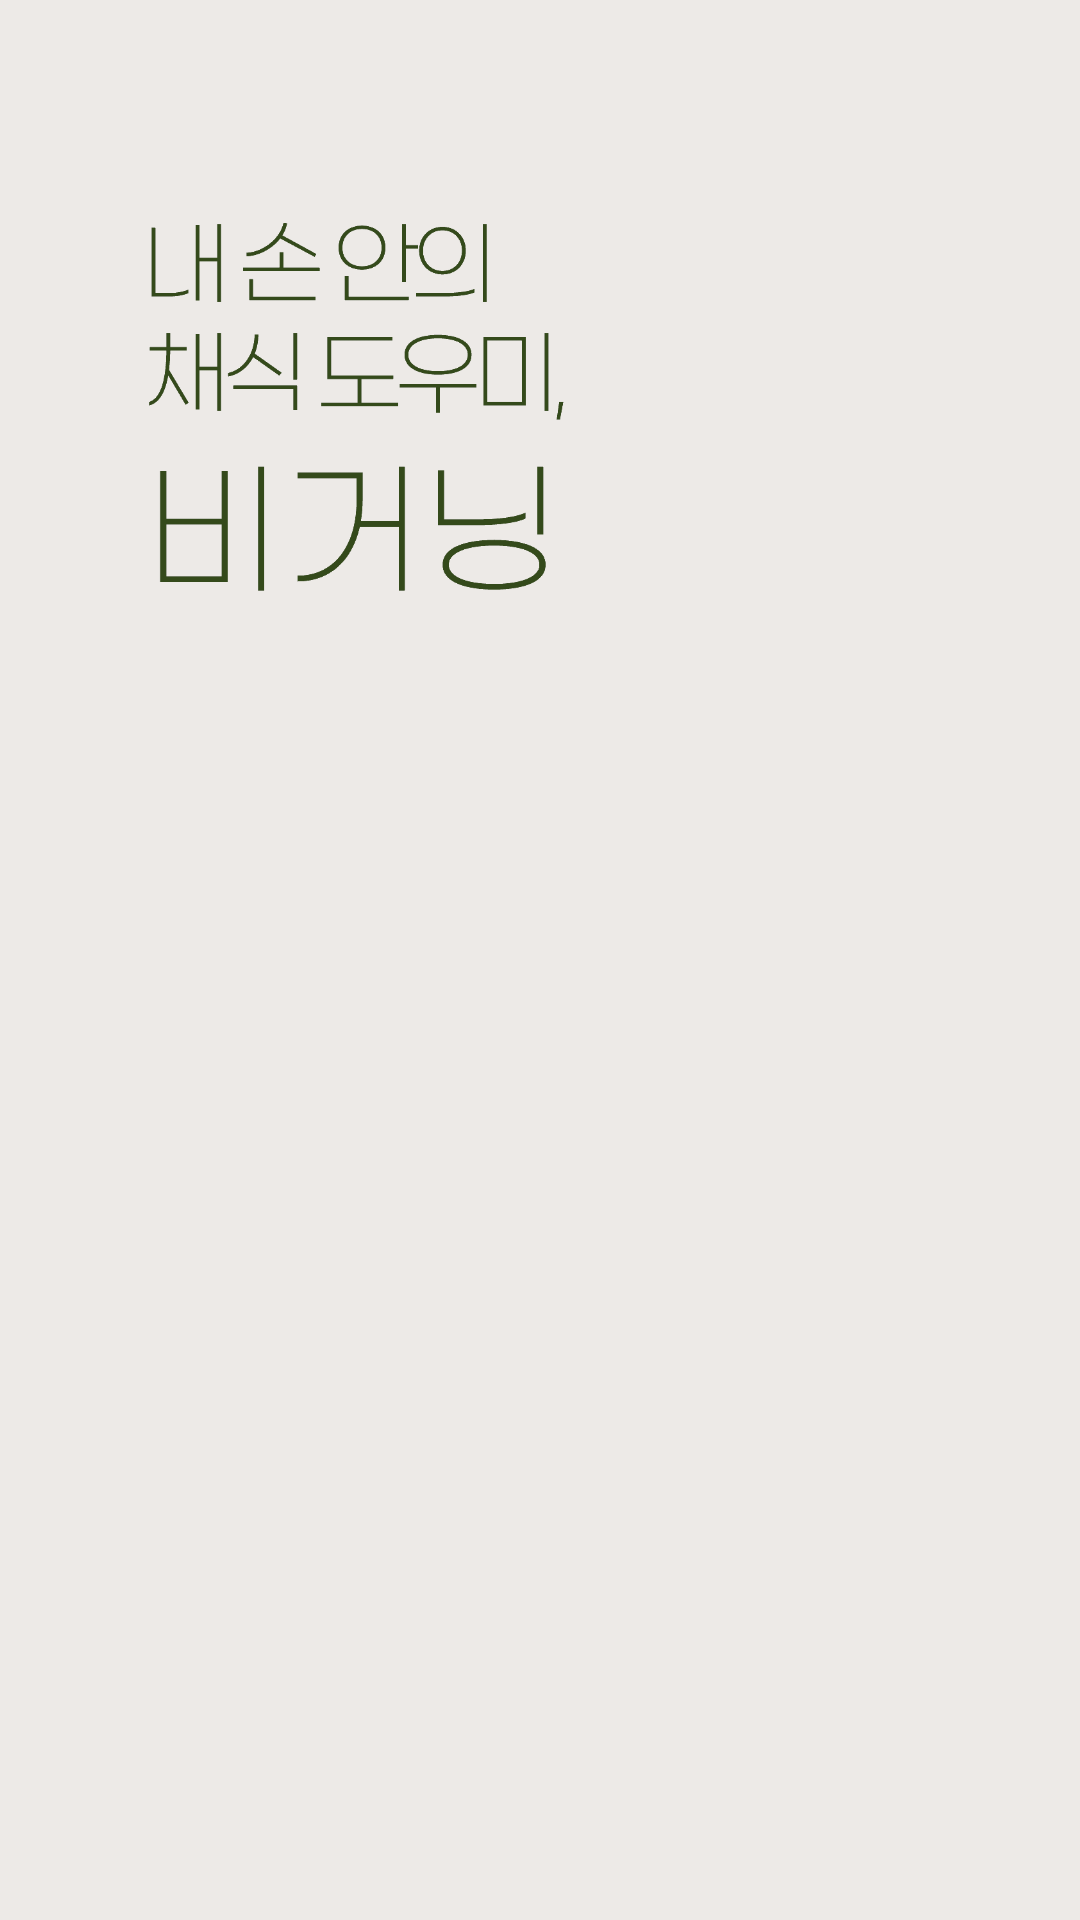

This screen was rendered from an Android layout file. Write that file and the resources it references.
<!-- AndroidManifest.xml: activity theme Theme.Design.NoActionBar -->
<!-- res/layout/activity_splash.xml -->
<?xml version="1.0" encoding="utf-8"?>
<RelativeLayout xmlns:android="http://schemas.android.com/apk/res/android"
    android:layout_width="match_parent"
    android:layout_height="match_parent"
    android:background="#edeae7">

    <ImageView
        android:layout_width="150dp"
        android:layout_height="150dp"
        android:layout_marginLeft="40dp"
        android:layout_marginTop="60dp"
        android:elevation="8dp"
        android:src="@drawable/image_splash_text" />

    <ImageView
        android:id="@+id/splash_phone"
        android:layout_width="333dp"
        android:layout_height="500dp"
        android:layout_alignParentRight="true"
        android:layout_alignParentBottom="true"
        android:src="@drawable/image_splash_phone" />

</RelativeLayout>
<!-- resources referenced by this layout -->
<resources>
  <!-- drawable image_splash_text: png bitmap (drawable-v24, 18173 bytes) -->
</resources>
